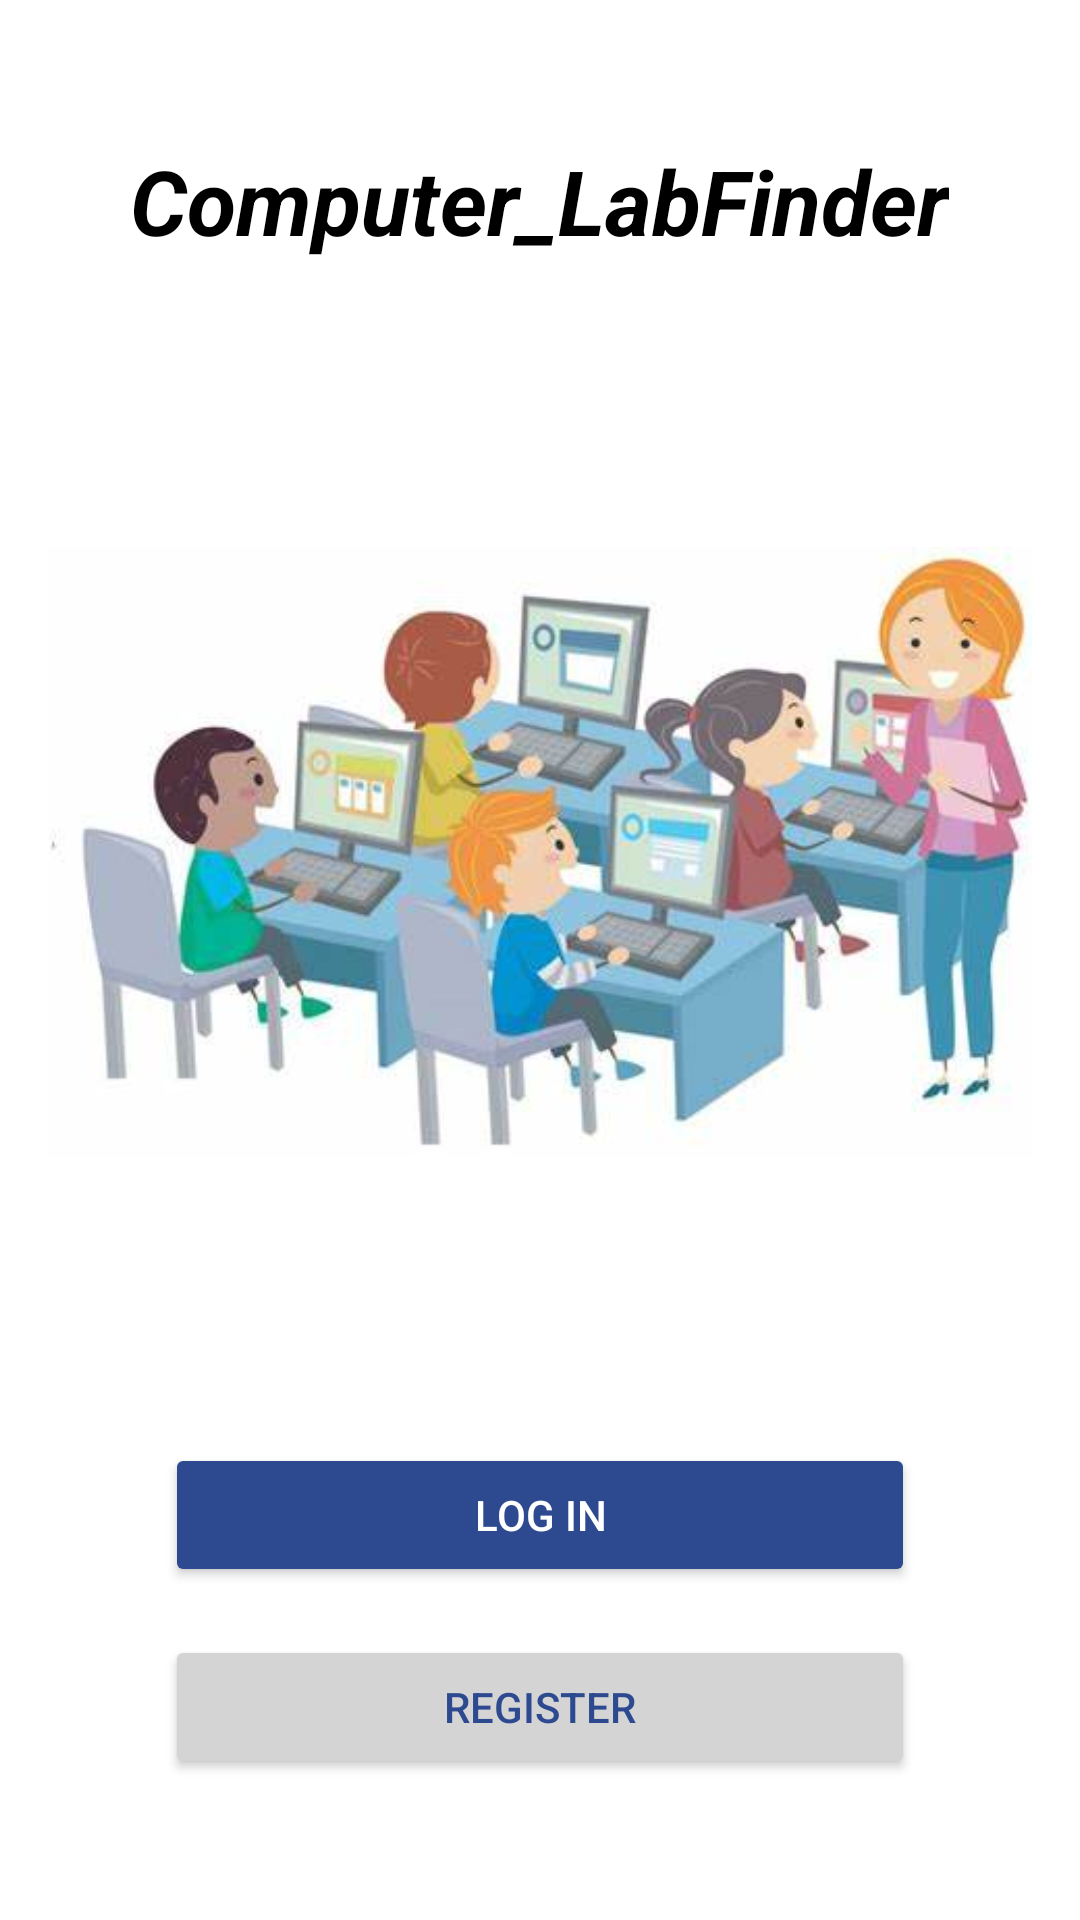

Here is an Android app screen rendered from its layout file. Give the layout XML and the strings, colors and styles it references.
<!-- AndroidManifest.xml: application theme Theme.MyProject522513094 -->
<!-- res/layout/activity_start.xml -->
<LinearLayout xmlns:android="http://schemas.android.com/apk/res/android"
    android:layout_width="match_parent"
    android:layout_height="match_parent"
    android:orientation="vertical"
    android:gravity="center"
    android:background="#ffffff"
    android:padding="16dp">

    
    <TextView
        android:id="@+id/appName"
        android:layout_width="wrap_content"
        android:layout_height="wrap_content"
        android:layout_marginBottom="50dp"
        android:gravity="center"
        android:text="Computer_LabFinder"
        android:textColor="#000000"
        android:textSize="30sp"
        android:textStyle="bold|italic" />

    
    <ImageView
        android:id="@+id/labImage"
        android:layout_width="wrap_content"
        android:layout_height="wrap_content"
        android:contentDescription="App logo"
        android:src="@drawable/lab"
        android:layout_marginBottom="50dp"
        android:gravity="center" />

    
    <androidx.appcompat.widget.AppCompatButton
        android:id="@+id/btnLogin"
        android:layout_width="250dp"
        android:layout_height="wrap_content"
        android:backgroundTint="#2D4990"
        android:text="LOG IN"
        android:textColor="@android:color/white"
        android:layout_marginBottom="16dp" />

    
    <androidx.appcompat.widget.AppCompatButton
        android:id="@+id/btnRegister"
        android:layout_width="250dp"
        android:layout_height="wrap_content"
        android:backgroundTint="#D4D4D4"
        android:text="REGISTER"
        android:textColor="#2D4990" />

</LinearLayout>
<!-- resources referenced by this layout -->
<resources>
  <!-- drawable lab: jpg bitmap (drawable, 18934 bytes) -->
  <style name="Theme.MyProject522513094" parent="Base.Theme.MyProject522513094" />
  <style name="Base.Theme.MyProject522513094" parent="Theme.Material3.DayNight.NoActionBar">
          
          
      </style>
</resources>
